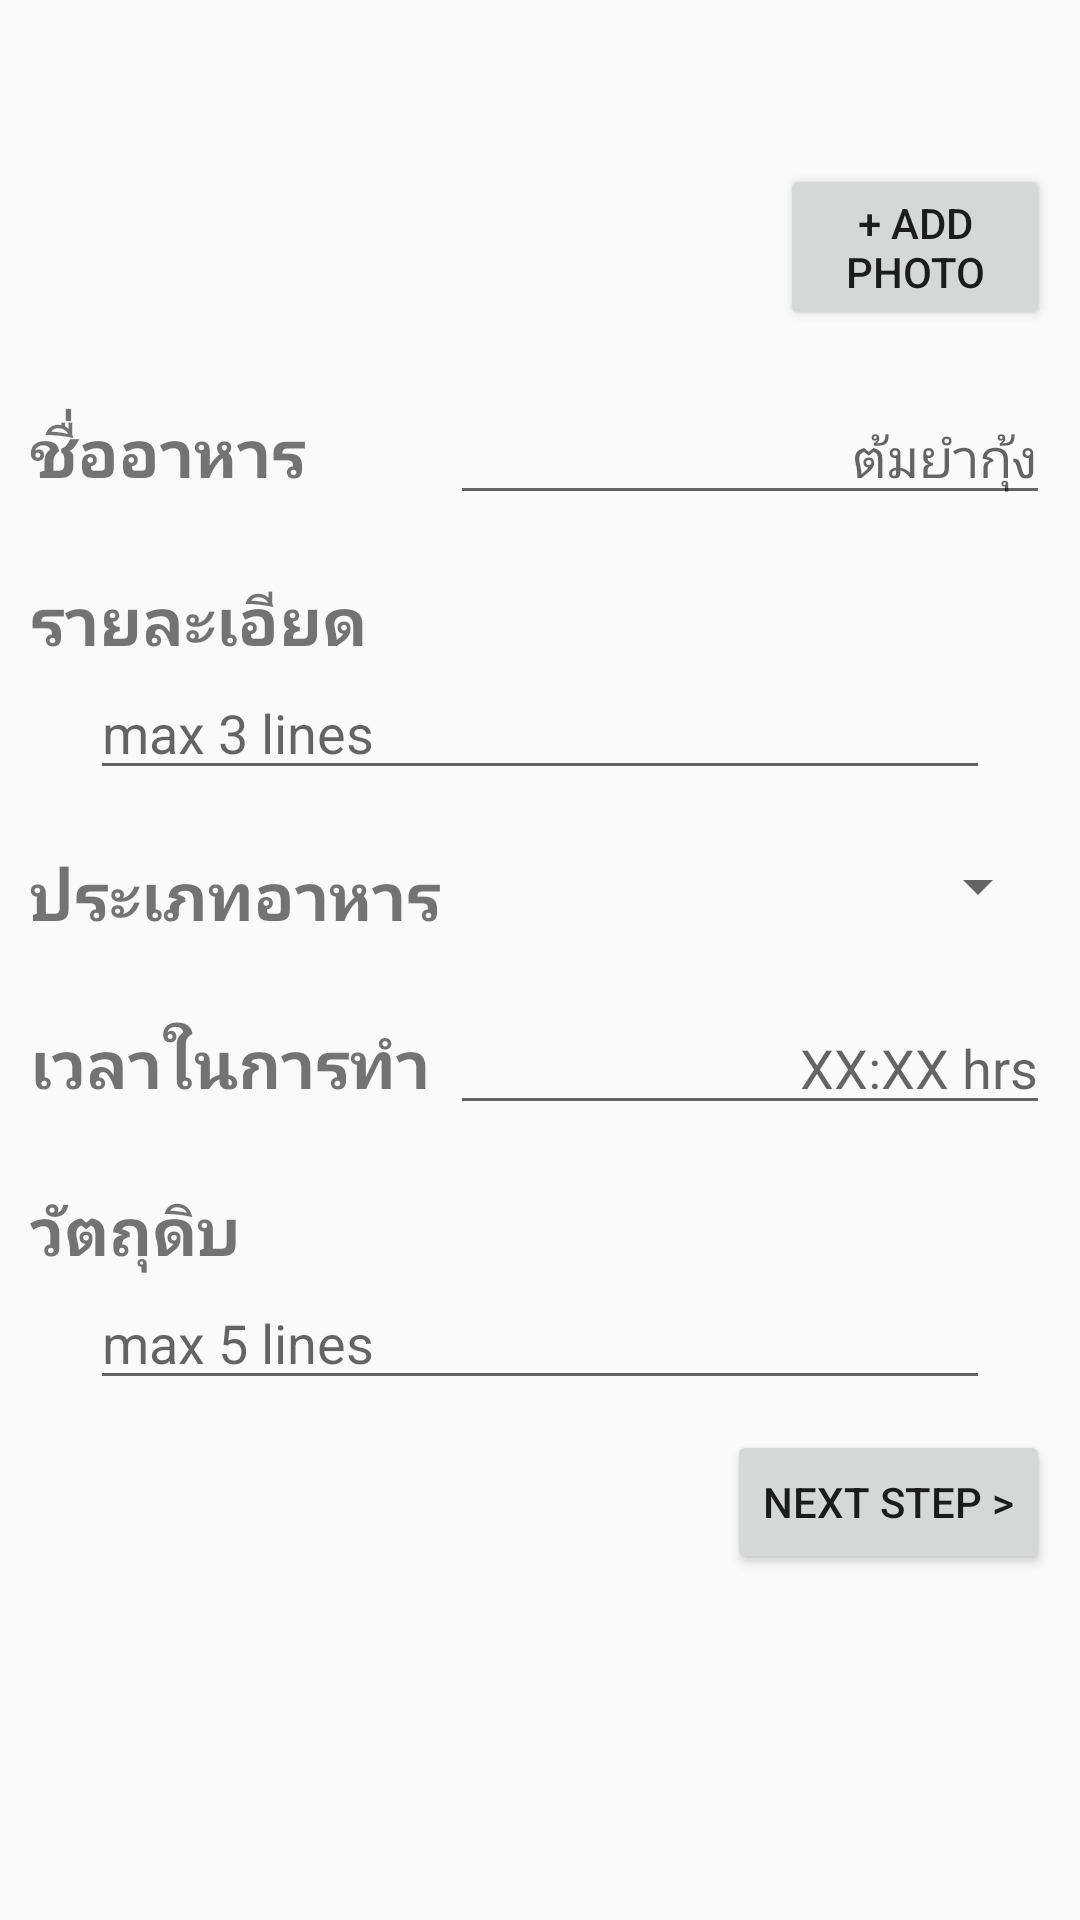

The Android layout XML behind this screen, and the referenced resources:
<!-- AndroidManifest.xml: application theme AppTheme -->
<!-- res/layout/fragment_addrecipe.xml -->
<?xml version="1.0" encoding="utf-8"?>
<ScrollView
    xmlns:android="http://schemas.android.com/apk/res/android"
    xmlns:tools="http://schemas.android.com/tools"
    android:layout_width="match_parent"
    android:layout_height="match_parent">

    <LinearLayout
        android:layout_width="match_parent"
        android:layout_height="wrap_content"
        android:orientation="vertical">

        
        <RelativeLayout
            android:layout_width="match_parent"
            android:layout_height="wrap_content"
            android:padding="10dp">

            <ImageView
                android:id="@+id/add_recipe_img"
                android:layout_width="250dp"
                android:layout_height="100dp"
                android:src="@drawable/ic_photo"/>

            <Button
                android:id="@+id/add_recipe_img_btn"
                android:layout_width="wrap_content"
                android:layout_height="wrap_content"
                android:text="+ Add Photo"
                android:layout_toRightOf="@id/add_recipe_img"
                android:layout_alignBottom="@id/add_recipe_img"/>
        </RelativeLayout>

        
        <RelativeLayout
            android:layout_width="match_parent"
            android:layout_height="wrap_content"
            android:padding="10dp">

            <TextView
                android:layout_width="wrap_content"
                android:layout_height="wrap_content"
                android:text="ชื่ออาหาร"
                android:textSize="22dp"
                android:textStyle="bold"
                android:layout_alignBaseline="@id/add_recipe_name"/>

            <EditText
                android:id="@+id/add_recipe_name"
                android:layout_width="200dp"
                android:layout_height="wrap_content"
                android:hint="ต้มยำกุ้ง"
                android:textAlignment="textEnd"
                android:layout_alignParentRight="true"/>
        </RelativeLayout>

        
        <LinearLayout
            android:layout_width="match_parent"
            android:layout_height="wrap_content"
            android:orientation="vertical"
            android:padding="10dp">

            <TextView
                android:layout_width="match_parent"
                android:layout_height="wrap_content"
                android:text="รายละเอียด"
                android:textSize="22dp"
                android:textStyle="bold"/>

            <EditText
                android:layout_width="match_parent"
                android:layout_height="match_parent"
                android:hint="max 3 lines"
                android:inputType="textMultiLine"
                android:minLines="1"
                android:maxLines="3"
                android:scrollbars="horizontal"
                android:layout_marginLeft="20dp"
                android:layout_marginRight="20dp"/>
        </LinearLayout>

        
        <RelativeLayout
            android:layout_width="match_parent"
            android:layout_height="wrap_content"
            android:padding="10dp">

            <TextView
                android:layout_width="match_parent"
                android:layout_height="wrap_content"
                android:text="ประเภทอาหาร"
                android:textSize="22dp"
                android:textStyle="bold"/>

            <Spinner
                android:id="@+id/add_recipe_spinner_type"
                android:layout_width="200dp"
                android:layout_height="wrap_content"
                android:layout_alignParentRight="true">
            </Spinner>
        </RelativeLayout>

        
        <RelativeLayout
            android:layout_width="match_parent"
            android:layout_height="wrap_content"
            android:padding="10dp">

            <TextView
                android:layout_width="match_parent"
                android:layout_height="wrap_content"
                android:text="เวลาในการทำ"
                android:textSize="22dp"
                android:textStyle="bold"
                android:layout_alignBaseline="@id/add_recipe_time"/>

            <EditText
                android:id="@+id/add_recipe_time"
                android:layout_width="200dp"
                android:layout_height="wrap_content"
                android:hint="XX:XX hrs"
                android:textAlignment="textEnd"
                android:layout_alignParentRight="true"/>
        </RelativeLayout>

        
        <LinearLayout
            android:layout_width="match_parent"
            android:layout_height="wrap_content"
            android:orientation="vertical"
            android:padding="10dp">

            <TextView
                android:layout_width="match_parent"
                android:layout_height="wrap_content"
                android:text="วัตถุดิบ"
                android:textSize="22dp"
                android:textStyle="bold"/>

            <EditText
                android:layout_width="match_parent"
                android:layout_height="match_parent"
                android:inputType="textMultiLine"
                android:hint="max 5 lines"
                android:minLines="1"
                android:maxLines="5"
                android:scrollbars="horizontal"
                android:layout_marginLeft="20dp"
                android:layout_marginRight="20dp"/>

        </LinearLayout>

        
        <Button
            android:id="@+id/add_recipe_next_btn"
            android:layout_width="wrap_content"
            android:layout_height="wrap_content"
            android:text="Next Step >"
            android:layout_marginRight="10dp"
            android:layout_marginBottom="10dp"
            android:layout_gravity="right"/>

    </LinearLayout>

</ScrollView>
<!-- resources referenced by this layout -->
<resources>
  <style name="AppTheme" parent="Theme.AppCompat.Light.NoActionBar">
          
          <item name="colorPrimary">@color/colorPrimary</item>
          <item name="colorPrimaryDark">@color/colorPrimaryDark</item>
          <item name="colorAccent">@color/colorAccent</item>
      </style>
  <color name="colorPrimary">#616161</color>
  <color name="colorPrimaryDark">#8e8e8e</color>
  <color name="colorAccent">#373737</color>
</resources>
